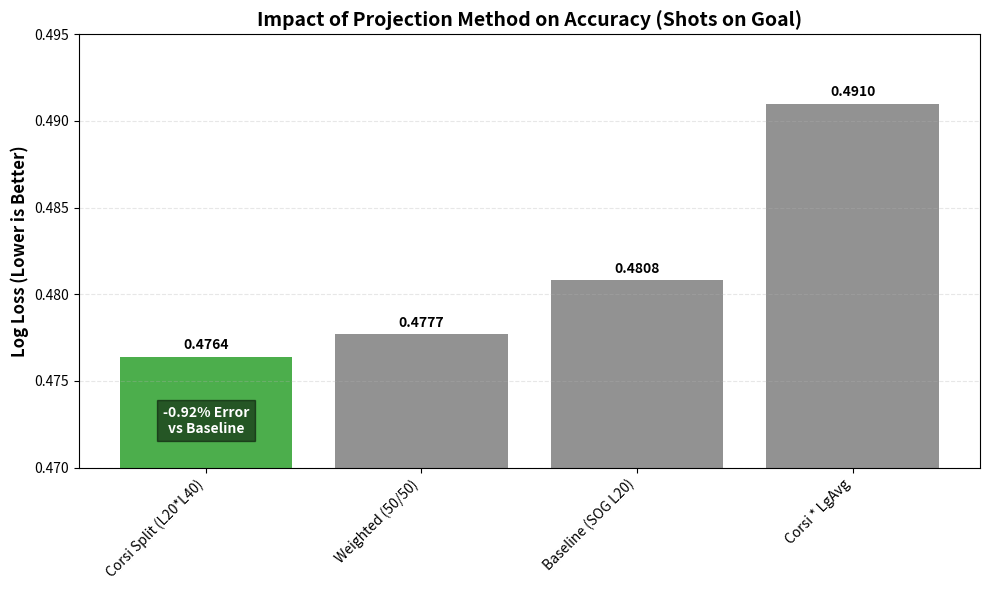

This chart was generated by the following Python code: (Note: this script raises an exception after producing the figure.)

import matplotlib.pyplot as plt
import pandas as pd
import numpy as np

# Data from docs/experiments/2026-01-05_L40_validation.md (Section 5)
# Metric: Log Loss (Lower is Better)
# Target: SOG > 2.5
data = {
    "Experiment": ["Corsi Split (L20*L40)", "Weighted (50/50)", "Baseline (SOG L20)", "Corsi * LgAvg"],
    "LogLoss": [0.4764, 0.4777, 0.4808, 0.4910]
}

df = pd.DataFrame(data)

def generate_plot():
    # Setup plot
    fig, ax = plt.subplots(figsize=(10, 6))
    
    # Colors: Green for winner, Grey for mid
    colors = ['#2ca02c'] + ['#7f7f7f'] * 3
    
    rects = ax.bar(df["Experiment"], df["LogLoss"], color=colors, alpha=0.85)
    
    # Label bars
    ax.bar_label(rects, fmt='%.4f', padding=3, fontsize=10, fontweight='bold')

    ax.set_ylabel('Log Loss (Lower is Better)', fontsize=12, fontweight='bold')
    ax.set_title('Impact of Projection Method on Accuracy (Shots on Goal)', fontsize=14, fontweight='bold')
    plt.xticks(rotation=45, ha='right', fontsize=10)
    
    # Zoom in on the y-axis to show the difference (since range is small 0.47-0.49)
    ax.set_ylim(0.470, 0.495)
    
    # Annotation
    improvement = (1 - (0.4764 / 0.4808)) * 100
    ax.text(0, 0.472, f"-{improvement:.2f}% Error\nvs Baseline", ha='center', color='white', fontweight='bold', bbox=dict(facecolor='black', alpha=0.5))

    ax.grid(axis='y', linestyle='--', alpha=0.3)
    
    plt.tight_layout()
    output_path = "outputs/backtesting/sog_method_comparison_logloss.png"
    plt.savefig(output_path, dpi=300)
    print(f"Graph saved to {output_path}")

if __name__ == "__main__":
    generate_plot()
